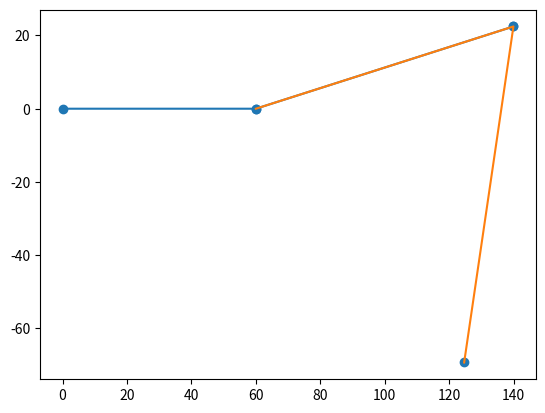

Source code (Python):
#simulator.py
import matplotlib.pyplot as plt
import numpy as np

class Simulator:
	def __init__(self,cox_len, femur_len, tibia_len,
		         cox_angle, femur_angle, tibia_angle):
		self.cox_len = cox_len
		self.femur_len = femur_len
		self.tibia_len = tibia_len
		self.cox_angle = cox_angle
		self.tibia_angle = tibia_angle
		self.femur_angle = femur_angle
		self.cox_y = 0,0
		self.calculate_coords()

	def IK(self,x,y,z):
		self.cox_angle = np.degrees(np.arctan2(z,x))
		leg_length = np.sqrt(x**2 + z**2);
		HF = np.sqrt((leg_length - self.cox_len)**2 + y**2)
		#print(self.tibia_len**2 -self.femur_len**2 - HF**2)
		#print(-2.0*self.femur_len*HF)
		alpha_1 = np.arctan2((leg_length-self.cox_len),y)
		alpha_2 = np.arccos((self.tibia_len**2 -self.femur_len**2 - HF**2)/
			                 (-2.0*self.femur_len*HF))
		self.femur_angle = 90 - np.degrees((alpha_1 + alpha_2)) 
		beta = np.degrees(np.arccos((HF**2 - self.tibia_len**2 - self.femur_len**2)/
			                        (-2.0 * self.femur_len * self.tibia_len)))
		print(beta)
		self.tibia_angle = 90 - beta 

	def FK(self):
		pass

	def calculate_coords(self):
		self.cox_x = 0,self.cox_len#*np.cos(self.cox_angle)
		self.cox_z = 0,self.cox_len*np.sin(self.cox_angle)
		self.cox_y = 0, 0
		self.femur_x = self.cox_x[1], \
		               self.cox_x[1] + self.femur_len*np.cos(np.radians(self.femur_angle))
		self.femur_y = 0, \
		               self.cox_y[1] - self.femur_len*np.sin(np.radians(self.femur_angle))
		#self.femur_z = self.cox_z[1], self.cox_z[1]
		self.tibia_x = self.femur_x[1],\
					   self.femur_x[1] - self.tibia_len*np.sin(np.radians(self.tibia_angle))
		self.tibia_y = self.femur_y[1], \
					   self.femur_y[1] - self.tibia_len*np.cos(np.radians(self.tibia_angle))
	    #self.tibia_z = self.femur_z[1], \
	    #               self.femur_z[1]

	def plot(self):
		print(self.cox_angle, self.femur_angle, self.tibia_angle)
		x_points = np.array([self.cox_x,self.femur_x,self.tibia_x])
		#x_points = x_points.flatten('C')
		y_points = np.array([self.cox_y, self.femur_y, self.tibia_y])
		#y_points = y_points.flatten()
		print(x_points, y_points)
		plt.scatter(x_points, y_points)
		plt.plot(x_points, y_points)
		plt.show()

sim = Simulator(60.0,83.0,93.0,60.0,30.0,30.0)
sim.IK(150.0,70.0,0.0)
sim.calculate_coords()
sim.plot()
user = "Yes"
"""
while user != "no":
	user = input("input coords separated by spaces or no to quit")
	if user.lower() == "no":
		break
	x = (map(user.split,int))
"""
